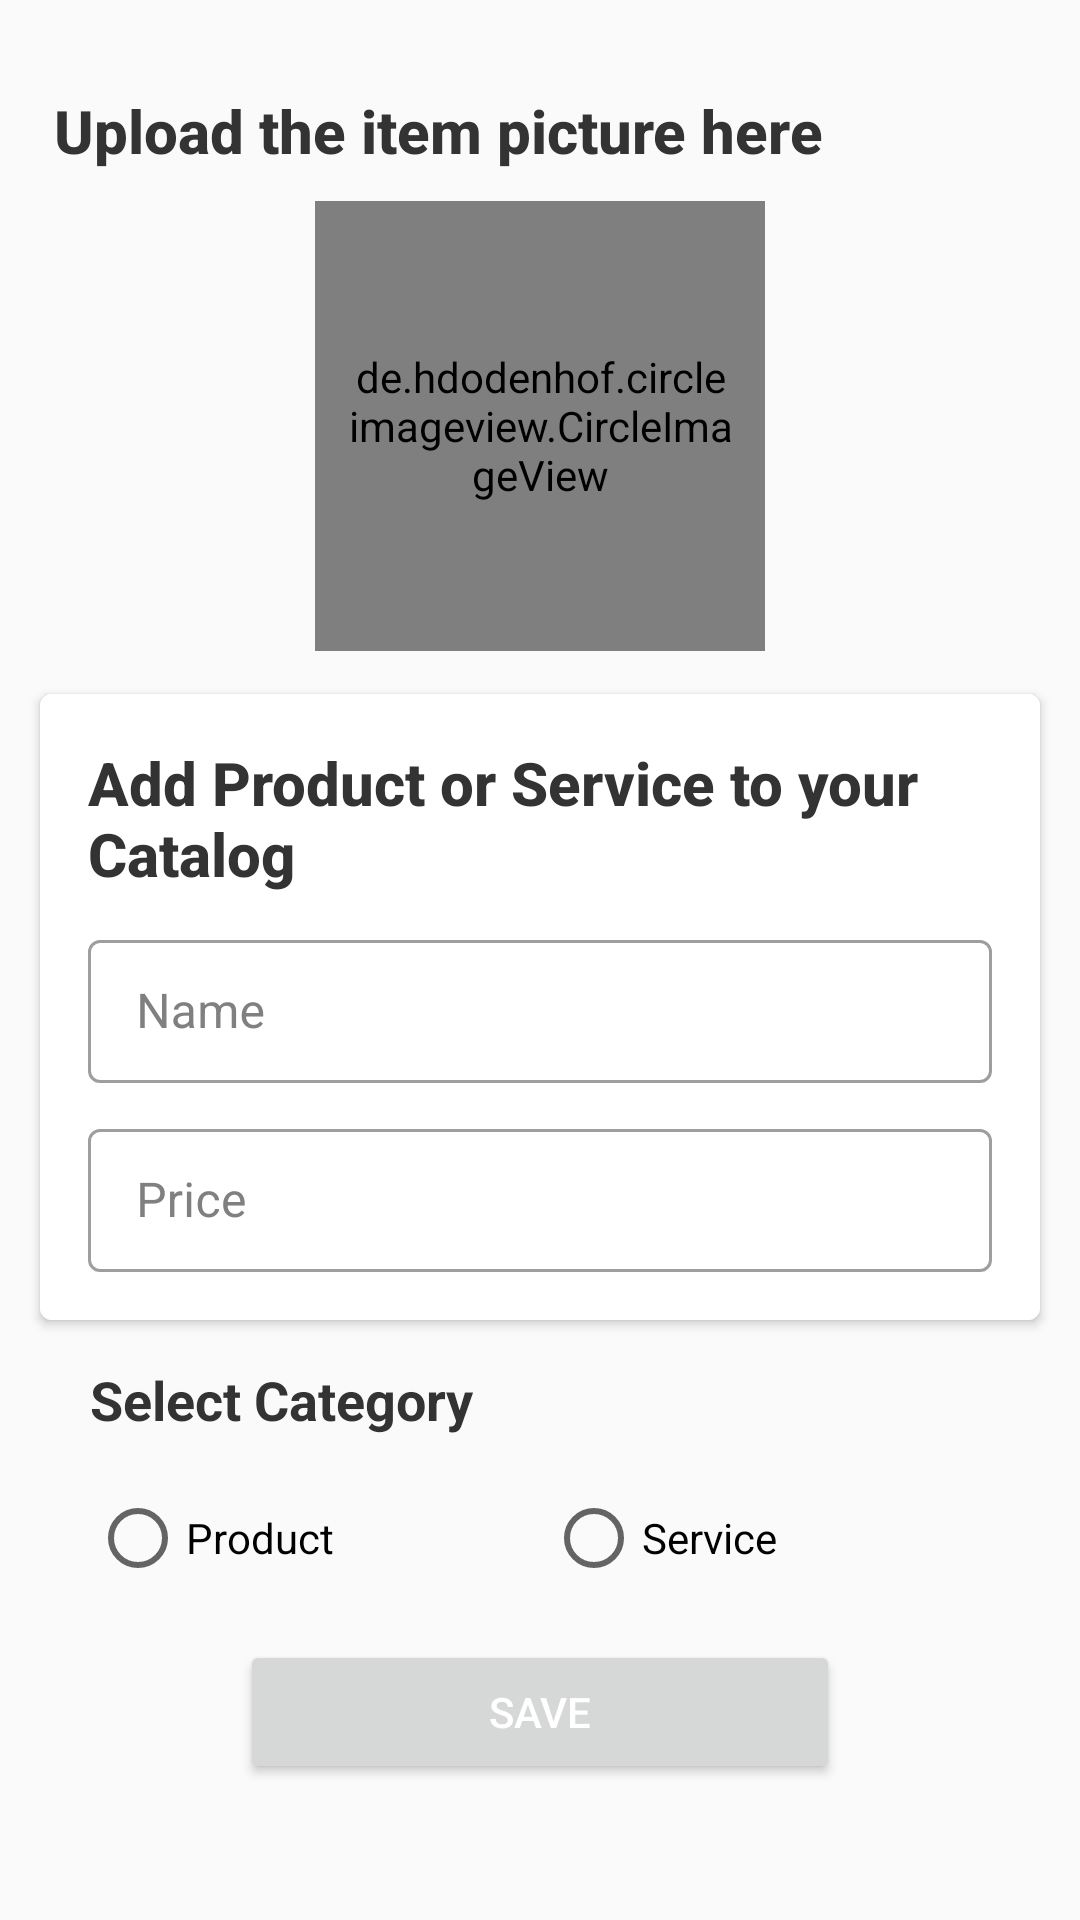

Write the Android layout XML for this screen, with the resource values it uses.
<!-- AndroidManifest.xml: application theme Theme.Duka -->
<!-- res/layout/custom_post_item_dialog.xml -->
<?xml version="1.0" encoding="utf-8"?>
<FrameLayout xmlns:android="http://schemas.android.com/apk/res/android"
    xmlns:app="http://schemas.android.com/apk/res-auto"
    xmlns:tools="http://schemas.android.com/tools"
    android:layout_width="match_parent"
    android:layout_height="match_parent"
    android:background="#fafafa">

    <ScrollView
        android:layout_width="match_parent"
        android:layout_height="wrap_content">
        <RelativeLayout
            android:layout_width="match_parent"
            android:layout_height="wrap_content">
            <TextView
                android:id="@+id/text_add"
                style="@style/Base.TextAppearance.AppCompat.Title"
                android:layout_width="match_parent"
                android:layout_height="wrap_content"
                android:layout_marginTop="30dp"
                android:layout_marginStart="18dp"
                android:gravity="start"
                android:textStyle="bold"
                android:text="@string/upload_your_profile_photo"
                android:textColor="@color/dark"
                android:visibility="visible" />
            <de.hdodenhof.circleimageview.CircleImageView
                android:id="@+id/item_image"
                android:layout_width="150dp"
                android:layout_height="150dp"
                android:layout_below="@+id/text_add"
                android:layout_centerHorizontal="true"
                android:layout_marginTop="10dp"

                android:padding="10dp"
                android:src="@drawable/ic_baseline_add_a_photo_24" />

            <androidx.cardview.widget.CardView
                android:id="@+id/card"
                android:layout_width="match_parent"
                android:layout_height="wrap_content"
                android:layout_below="@+id/item_image"
                android:layout_margin="10dp"
                android:visibility="visible"
                android:background="#fafafa"
                app:cardBackgroundColor="#fff"
                app:cardCornerRadius="4dp"
                app:cardUseCompatPadding="true">

                <LinearLayout
                    android:layout_width="match_parent"
                    android:layout_height="wrap_content"
                    android:background="@color/white"
                    android:orientation="vertical"
                    android:padding="16dp">
                    <TextView
                        style="@style/Base.TextAppearance.AppCompat.Title"
                        android:layout_width="match_parent"
                        android:layout_height="wrap_content"
                        android:text="@string/details"
                        android:textStyle="bold"
                        android:textColor="@color/dark"
                        android:visibility="visible" />
                    <com.google.android.material.textfield.TextInputLayout
                        android:id="@+id/layoutFirstNameEditText"
                        style="@style/Widget.MaterialComponents.TextInputLayout.OutlinedBox.Dense"
                        android:layout_width="match_parent"
                        android:layout_height="wrap_content"
                        android:layout_marginTop="10dp"
                        android:hint="@string/item_name"
                        android:textColorHint="@color/grey"
                        android:visibility="visible">
                        <com.google.android.material.textfield.TextInputEditText
                            android:id="@+id/item_name"
                            android:layout_width="match_parent"
                            android:layout_height="wrap_content"
                            android:backgroundTint="@color/grey"
                            android:imeOptions="actionNext"
                            android:inputType="text"
                            android:maxLines="1"
                            android:singleLine="true"
                            android:textColor="@color/black" />
                    </com.google.android.material.textfield.TextInputLayout>
                    <com.google.android.material.textfield.TextInputLayout
                        android:id="@+id/item_cost_layout"
                        style="@style/Widget.MaterialComponents.TextInputLayout.OutlinedBox.Dense"
                        android:layout_width="match_parent"
                        android:layout_height="wrap_content"
                        android:layout_marginTop="10dp"
                        android:hint="@string/item_cost"
                        android:textColorHint="@color/grey"
                        android:visibility="visible">

                        <com.google.android.material.textfield.TextInputEditText
                            android:id="@+id/item_cost"
                            android:layout_width="match_parent"
                            android:layout_height="wrap_content"
                            android:backgroundTint="@color/grey"
                            android:imeOptions="actionNext"
                            android:inputType="text"
                            android:maxLines="1"
                            android:singleLine="true"
                            android:textColor="@color/black" />
                    </com.google.android.material.textfield.TextInputLayout>

                </LinearLayout>
            </androidx.cardview.widget.CardView>
            <TextView
                android:id="@+id/as_text"
                android:layout_below="@+id/card"
                android:layout_marginEnd="30dp"
                android:layout_marginStart="30dp"
                android:textSize="18sp"
                android:textStyle="bold"
                android:textColor="@color/dark"
                android:layout_width="wrap_content"
                android:text="@string/item_category"
                android:layout_height="wrap_content"/>
            <RadioGroup
                android:id="@+id/radio"
                android:layout_width="match_parent"
                android:layout_height="wrap_content"
                android:layout_below="@+id/as_text"
                android:layout_marginStart="30dp"
                android:layout_marginTop="10dp"
                android:layout_marginEnd="30dp"
                android:orientation="horizontal">
                <RadioButton android:id="@+id/radio_tutor"
                    android:layout_width="wrap_content"
                    android:layout_height="wrap_content"
                    android:layout_weight="1"
                    android:text="@string/product"/>
                <RadioButton android:id="@+id/radio_student"
                    android:layout_width="wrap_content"
                    android:layout_height="wrap_content"
                    android:layout_weight="1"
                    android:text="@string/service"/>

            </RadioGroup>
            <Button
                android:id="@+id/save_button"
                android:layout_width="200dp"
                android:layout_height="wrap_content"
                android:layout_below="@+id/radio"
                android:layout_centerHorizontal="true"
                android:layout_marginTop="10dp"
                android:layout_marginBottom="30dp"
                android:text="@string/save"
                android:textColor="#ffffff" />
        </RelativeLayout>
    </ScrollView>

</FrameLayout>
<!-- resources referenced by this layout -->
<resources>
  <color name="black">#FF000000</color>
  <color name="dark">#333333</color>
  <color name="grey">#808080</color>
  <color name="white">#FFFFFFFF</color>
  <!-- drawable ic_baseline_add_a_photo_24 (drawable) -->
  <vector android:height="150dp" android:tint="#333333"
      android:viewportHeight="24" android:viewportWidth="24"
      android:width="150dp" xmlns:android="http://schemas.android.com/apk/res/android">
      <path android:fillColor="@android:color/white" android:pathData="M3,4V1h2v3h3v2H5v3H3V6H0V4H3zM6,10V7h3V4h7l1.83,2H21c1.1,0 2,0.9 2,2v12c0,1.1 -0.9,2 -2,2H5c-1.1,0 -2,-0.9 -2,-2V10H6zM13,19c2.76,0 5,-2.24 5,-5s-2.24,-5 -5,-5s-5,2.24 -5,5S10.24,19 13,19zM9.8,14c0,1.77 1.43,3.2 3.2,3.2s3.2,-1.43 3.2,-3.2s-1.43,-3.2 -3.2,-3.2S9.8,12.23 9.8,14z"/>
  </vector>
  <string name="details">Add Product or Service to your Catalog</string>
  <string name="item_category">Select Category</string>
  <string name="item_cost">Price</string>
  <string name="item_name">Name</string>
  <string name="product">Product</string>
  <string name="save">Save</string>
  <string name="service">Service</string>
  <string name="upload_your_profile_photo">Upload the item picture here</string>
  <style name="Theme.Duka" parent="Theme.MaterialComponents.DayNight.NoActionBar">
          
          <item name="colorPrimary">@color/froly</item>
          <item name="colorPrimaryVariant">@color/dark_pink</item>
          <item name="colorOnPrimary">@color/white</item>
          
          <item name="colorSecondary">@color/teal_200</item>
          <item name="colorSecondaryVariant">@color/teal_700</item>
          <item name="colorOnSecondary">@color/black</item>
          
          <item name="android:statusBarColor" tools:targetApi="l">?attr/colorPrimaryVariant</item>
          
          <item name="textInputStyle">@style/Widget.App.TextInputLayout</item>
      </style>
  <color name="froly">#eb7080</color>
  <color name="dark_pink">#E65C74</color>
  <color name="teal_200">#FF03DAC5</color>
  <color name="teal_700">#FF018786</color>
  <style name="Widget.App.TextInputLayout" parent="Widget.MaterialComponents.TextInputLayout.OutlinedBox">
          <item name="materialThemeOverlay">@style/ThemeOverlay.App.TextInputLayout</item>
          <item name="hintTextColor">?attr/colorOnSurface</item>
      </style>
  <style name="ThemeOverlay.App.TextInputLayout" parent="ThemeOverlay.MaterialComponents">
  
  
  
  
  
  
      </style>
</resources>
